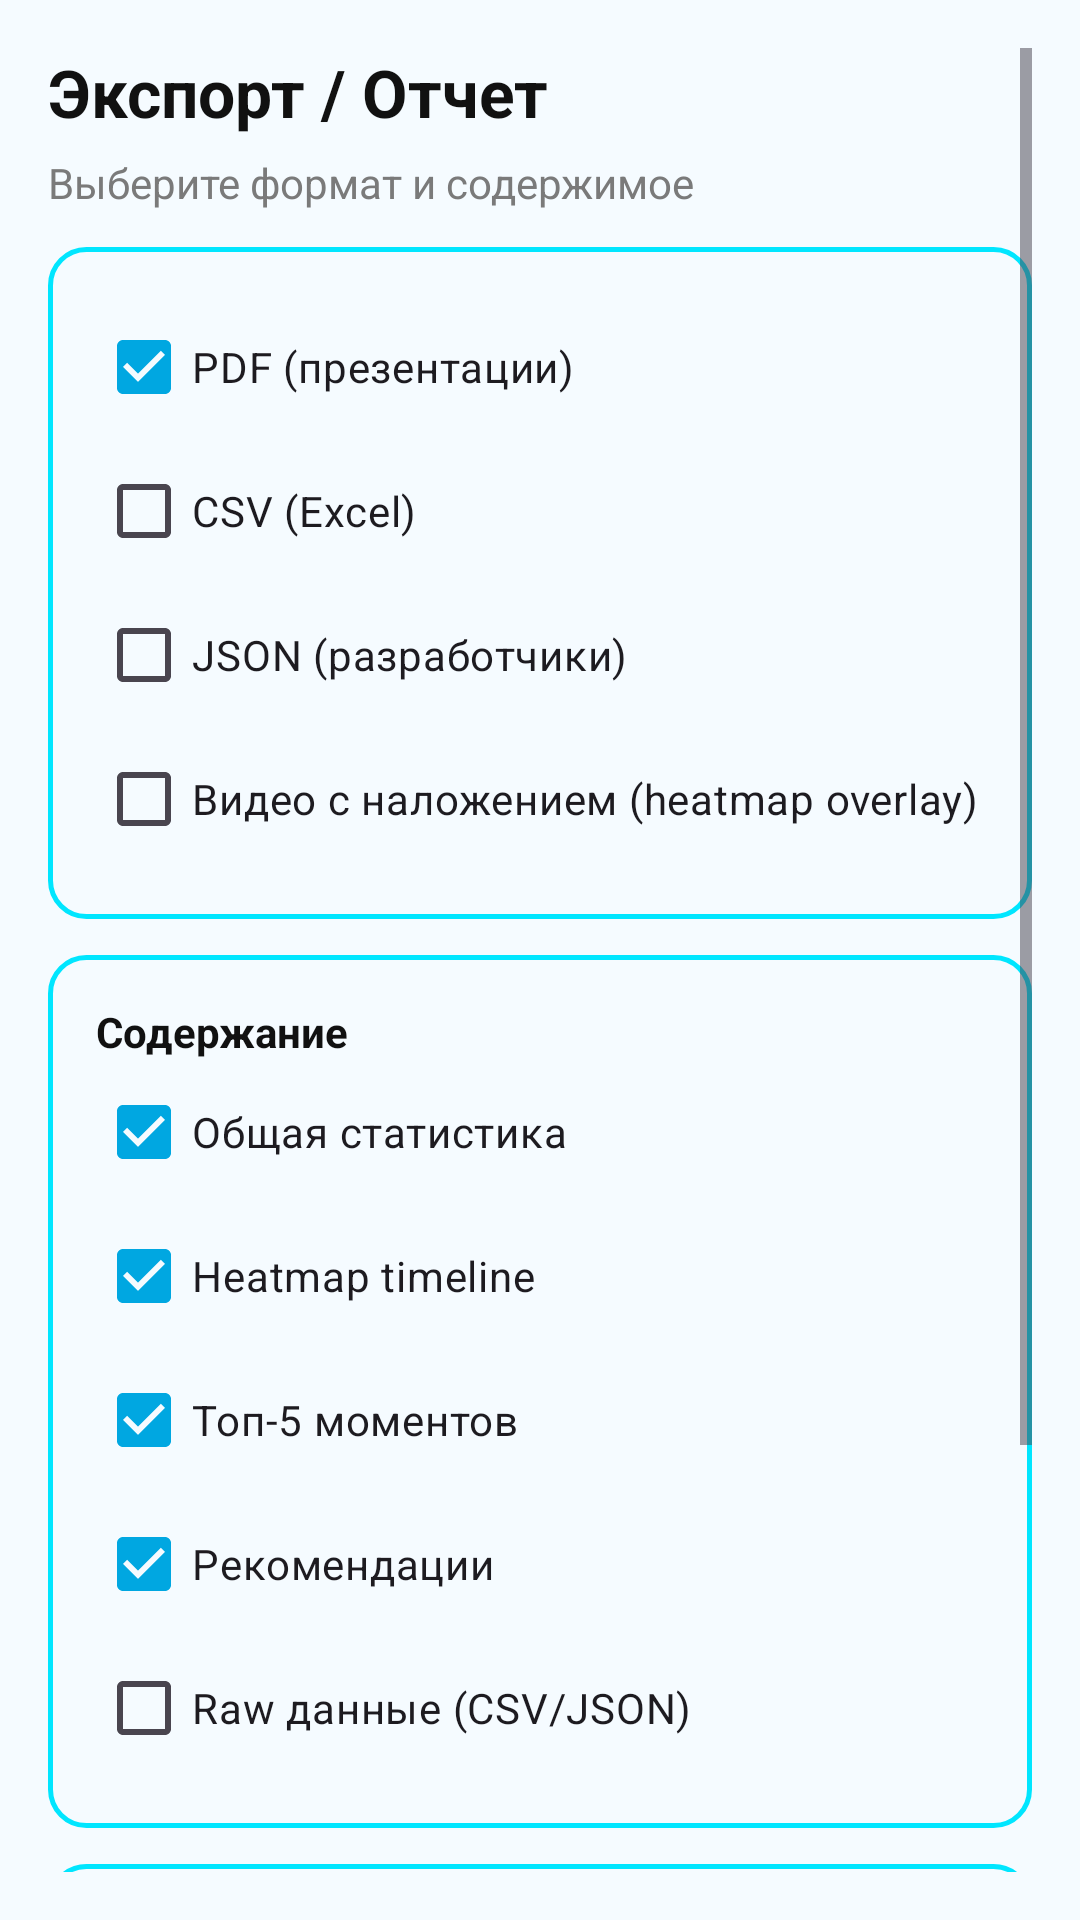

Write the Android layout XML for this screen, with the resource values it uses.
<!-- AndroidManifest.xml: application theme Theme.NeiroTech -->
<!-- res/layout/activity_export_report.xml -->
<?xml version="1.0" encoding="utf-8"?>
<ScrollView xmlns:android="http://schemas.android.com/apk/res/android"
    android:layout_width="match_parent"
    android:layout_height="match_parent"
    android:padding="16dp"
    android:background="@color/gray_light">

    <LinearLayout
        android:layout_width="match_parent"
        android:layout_height="wrap_content"
        android:orientation="vertical">

        <TextView
            android:layout_width="wrap_content"
            android:layout_height="wrap_content"
            android:text="Экспорт / Отчет"
            android:textColor="@color/black"
            android:textSize="22sp"
            android:textStyle="bold" />

        <TextView
            android:layout_width="wrap_content"
            android:layout_height="wrap_content"
            android:layout_marginTop="6dp"
            android:text="Выберите формат и содержимое"
            android:textColor="@color/gray_inactive" />

        <LinearLayout
            android:layout_width="match_parent"
            android:layout_height="wrap_content"
            android:layout_marginTop="12dp"
            android:background="@drawable/bg_card"
            android:orientation="vertical">

            <CheckBox
                android:layout_width="match_parent"
                android:layout_height="wrap_content"
                android:text="PDF (презентации)"
                android:checked="true" />
            <CheckBox
                android:layout_width="match_parent"
                android:layout_height="wrap_content"
                android:text="CSV (Excel)" />
            <CheckBox
                android:layout_width="match_parent"
                android:layout_height="wrap_content"
                android:text="JSON (разработчики)" />
            <CheckBox
                android:layout_width="match_parent"
                android:layout_height="wrap_content"
                android:text="Видео с наложением (heatmap overlay)" />
        </LinearLayout>

        <LinearLayout
            android:layout_width="match_parent"
            android:layout_height="wrap_content"
            android:layout_marginTop="12dp"
            android:background="@drawable/bg_card"
            android:orientation="vertical">

            <TextView
                android:layout_width="wrap_content"
                android:layout_height="wrap_content"
                android:text="Содержание"
                android:textColor="@color/black"
                android:textStyle="bold" />

            <CheckBox
                android:layout_width="match_parent"
                android:layout_height="wrap_content"
                android:text="Общая статистика"
                android:checked="true" />
            <CheckBox
                android:layout_width="match_parent"
                android:layout_height="wrap_content"
                android:text="Heatmap timeline"
                android:checked="true" />
            <CheckBox
                android:layout_width="match_parent"
                android:layout_height="wrap_content"
                android:text="Топ-5 моментов"
                android:checked="true" />
            <CheckBox
                android:layout_width="match_parent"
                android:layout_height="wrap_content"
                android:text="Рекомендации"
                android:checked="true" />
            <CheckBox
                android:layout_width="match_parent"
                android:layout_height="wrap_content"
                android:text="Raw данные (CSV/JSON)" />
        </LinearLayout>

        <LinearLayout
            android:layout_width="match_parent"
            android:layout_height="wrap_content"
            android:layout_marginTop="12dp"
            android:background="@drawable/bg_card"
            android:orientation="vertical">

            <TextView
                android:layout_width="wrap_content"
                android:layout_height="wrap_content"
                android:text="Настройки"
                android:textColor="@color/black"
                android:textStyle="bold" />

            <SeekBar
                android:layout_width="match_parent"
                android:layout_height="wrap_content"
                android:progress="80" />

            <TextView
                android:layout_width="wrap_content"
                android:layout_height="wrap_content"
                android:text="Качество видео"
                android:textColor="@color/gray_inactive" />

            <Switch
                android:layout_width="match_parent"
                android:layout_height="wrap_content"
                android:text="Цветовая схема heatmap: по умолчанию"
                android:checked="true" />

            <Switch
                android:layout_width="match_parent"
                android:layout_height="wrap_content"
                android:text="Включить логотип"
                android:checked="true" />
        </LinearLayout>

        <Button
            android:id="@+id/btnGenerateShare"
            android:layout_width="match_parent"
            android:layout_height="wrap_content"
            android:layout_marginTop="16dp"
            android:text="Сгенерировать и поделиться"
            android:textAllCaps="false" />
    </LinearLayout>
</ScrollView>
<!-- resources referenced by this layout -->
<resources>
  <color name="black">#111111</color>
  <color name="gray_inactive">#7A7A7A</color>
  <color name="gray_light">#F5FBFF</color>
  <!-- drawable bg_card (drawable) -->
  <?xml version="1.0" encoding="utf-8"?>
  <shape xmlns:android="http://schemas.android.com/apk/res/android"
      android:shape="rectangle">
      <solid android:color="?attr/colorSurface" />
      <corners android:radius="12dp" />
      <stroke
          android:width="1.5dp"
          android:color="@color/purple_500" />
      <padding
          android:bottom="16dp"
          android:left="16dp"
          android:right="16dp"
          android:top="16dp" />
  </shape>
  <style name="Theme.NeiroTech" parent="Theme.NeiroTech.Ocean" />
  <color name="purple_500">#00E6FF</color>
  <style name="Theme.NeiroTech.Ocean" parent="Base.Theme.NeiroTech">
          <item name="colorPrimary">@color/ocean_primary</item>
          <item name="colorOnPrimary">@color/ocean_on_primary</item>
          <item name="colorPrimaryVariant">@color/ocean_primary_variant</item>
          <item name="colorSecondary">@color/ocean_secondary</item>
          <item name="colorOnSecondary">@color/ocean_on_primary</item>
          <item name="colorSurface">@color/ocean_surface</item>
          <item name="colorOnSurface">@color/ocean_on_surface</item>
          <item name="colorOnBackground">@color/ocean_on_surface</item>
          <item name="android:windowBackground">@color/ocean_surface</item>
          <item name="android:colorBackground">@color/ocean_surface</item>
      </style>
  <style name="Base.Theme.NeiroTech" parent="Theme.Material3.DayNight.NoActionBar">
      </style>
  <color name="ocean_primary">#00A7E1</color>
  <color name="ocean_on_primary">#FFFFFF</color>
  <color name="ocean_primary_variant">#007EA7</color>
  <color name="ocean_secondary">#14C3FF</color>
  <color name="ocean_surface">#F5FBFF</color>
  <color name="ocean_on_surface">#0A1B2E</color>
</resources>
